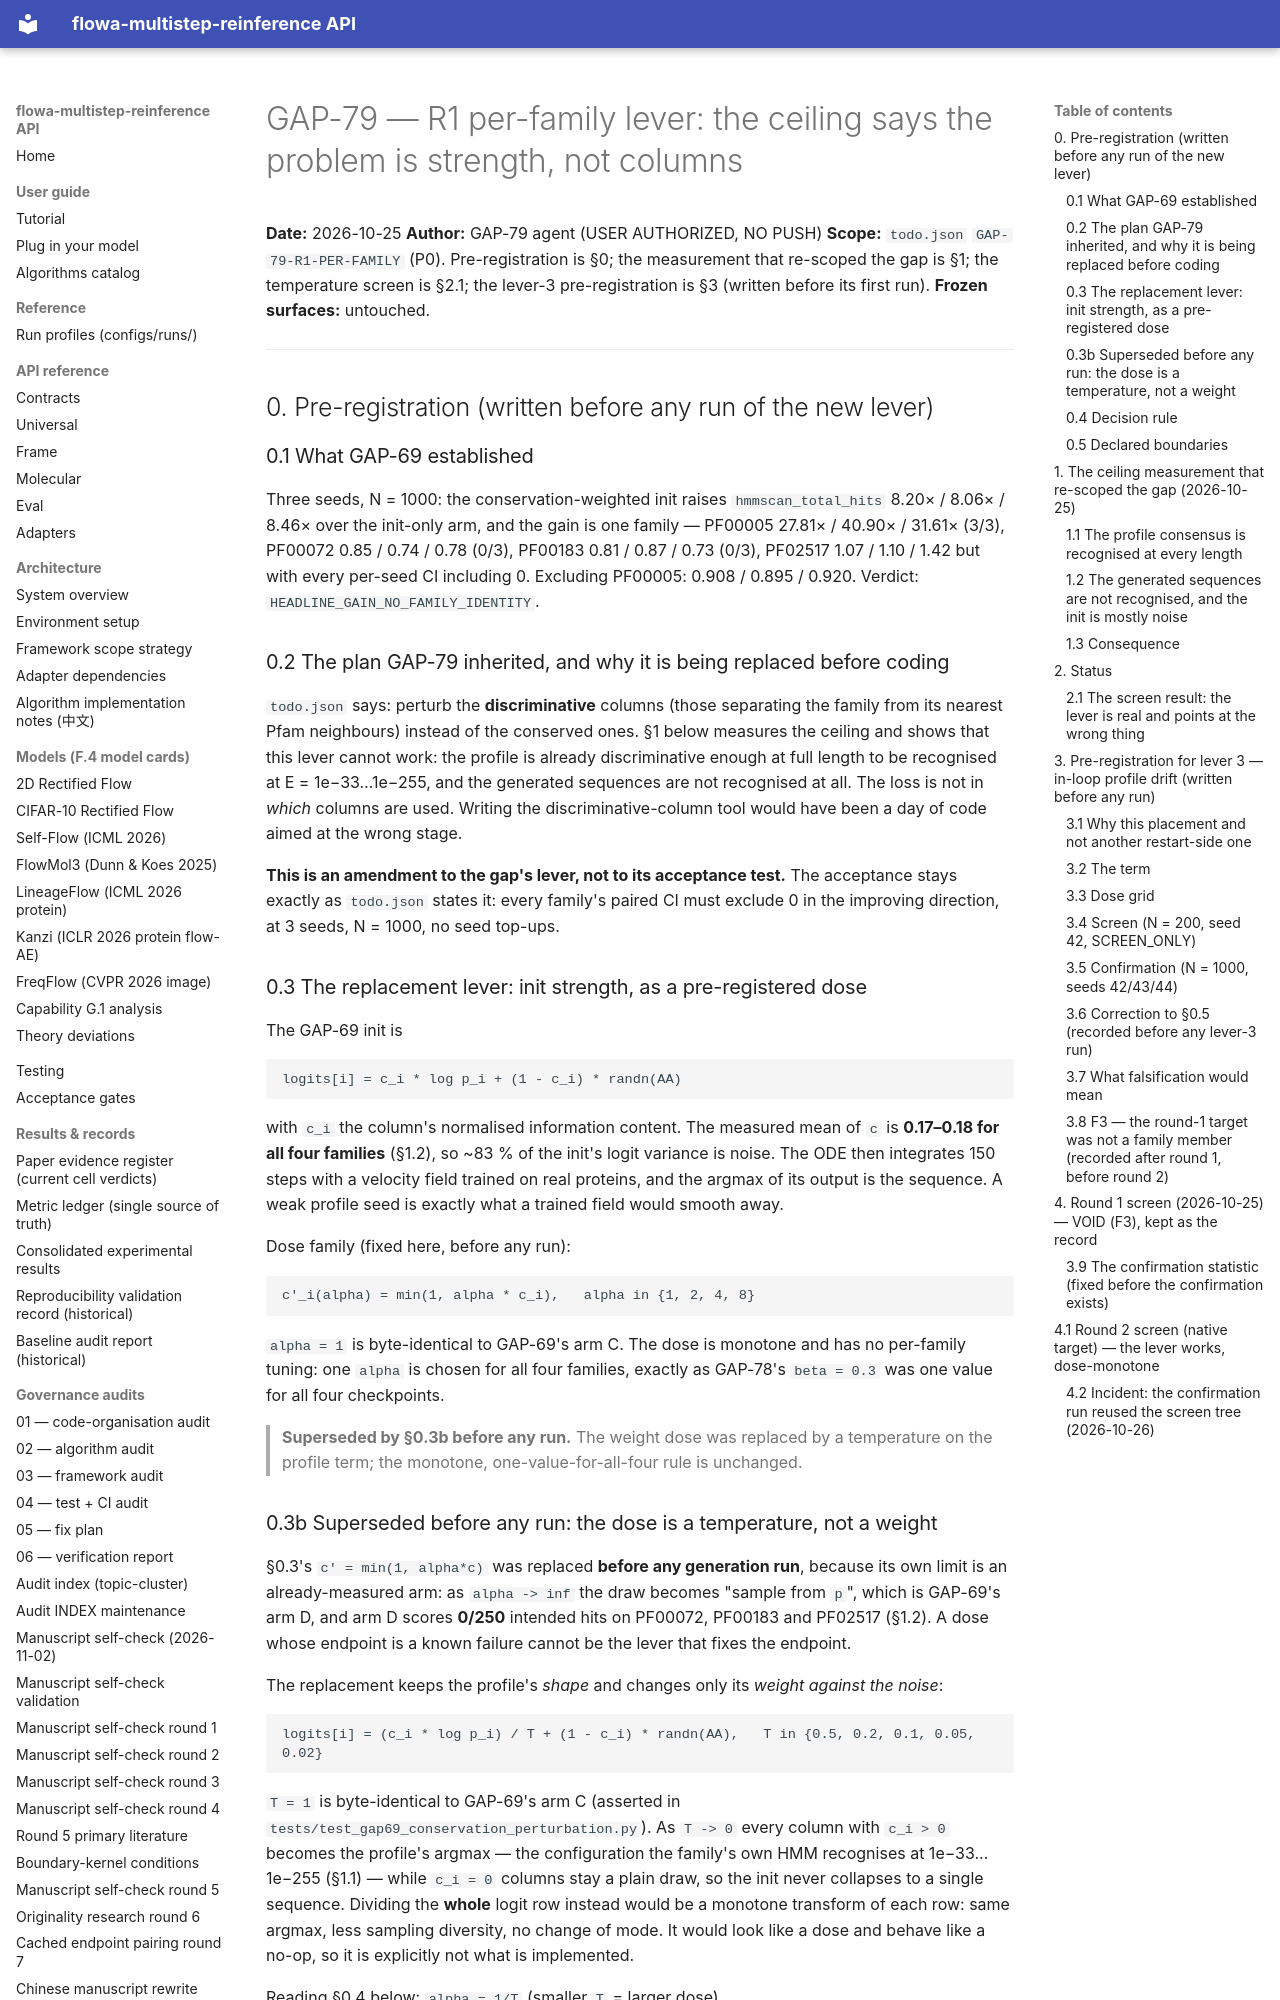

repository: silverenternal/flowa-multistep-reinference · page: audit/gap79-r1-family-lever/index.html · generator: mkdocs

# GAP-79 — R1 per-family lever: the ceiling says the problem is strength, not columns

**Date:** 2026-10-25
**Author:** GAP-79 agent (USER AUTHORIZED, NO PUSH)
**Scope:** `todo.json` `GAP-79-R1-PER-FAMILY` (P0). Pre-registration is §0;
the measurement that re-scoped the gap is §1; the temperature screen is §2.1;
the lever-3 pre-registration is §3 (written before its first run).
**Frozen surfaces:** untouched.

---

## 0. Pre-registration (written before any run of the new lever)

### 0.1 What GAP-69 established

Three seeds, N = 1000: the conservation-weighted init raises `hmmscan_total_hits`
8.20× / 8.06× / 8.46× over the init-only arm, and the gain is one family —
PF00005 27.81× / 40.90× / 31.61× (3/3), PF00072 0.85 / 0.74 / 0.78 (0/3),
PF00183 0.81 / 0.87 / 0.73 (0/3), PF02517 1.07 / 1.10 / 1.42 but with every
per-seed CI including 0. Excluding PF00005: 0.908 / 0.895 / 0.920.
Verdict: `HEADLINE_GAIN_NO_FAMILY_IDENTITY`.

### 0.2 The plan GAP-79 inherited, and why it is being replaced before coding

`todo.json` says: perturb the **discriminative** columns (those separating the
family from its nearest Pfam neighbours) instead of the conserved ones.
§1 below measures the ceiling and shows that this lever cannot work: the
profile is already discriminative enough at full length to be recognised at
E = 1e−33…1e−255, and the generated sequences are not recognised at all. The
loss is not in *which* columns are used. Writing the discriminative-column tool
would have been a day of code aimed at the wrong stage.

**This is an amendment to the gap's lever, not to its acceptance test.** The
acceptance stays exactly as `todo.json` states it: every family's paired CI
must exclude 0 in the improving direction, at 3 seeds, N = 1000, no seed
top-ups.

### 0.3 The replacement lever: init strength, as a pre-registered dose

The GAP-69 init is

```
logits[i] = c_i * log p_i + (1 - c_i) * randn(AA)
```

with `c_i` the column's normalised information content. The measured mean of
`c` is **0.17–0.18 for all four families** (§1.2), so ~83 % of the init's logit
variance is noise. The ODE then integrates 150 steps with a velocity field
trained on real proteins, and the argmax of its output is the sequence. A weak
profile seed is exactly what a trained field would smooth away.

Dose family (fixed here, before any run):

```
c'_i(alpha) = min(1, alpha * c_i),   alpha in {1, 2, 4, 8}
```

`alpha = 1` is byte-identical to GAP-69's arm C. The dose is monotone and has
no per-family tuning: one `alpha` is chosen for all four families, exactly as
GAP-78's `beta = 0.3` was one value for all four checkpoints.

> **Superseded by §0.3b before any run.** The weight dose was replaced by a
> temperature on the profile term; the monotone, one-value-for-all-four rule
> is unchanged.

### 0.3b Superseded before any run: the dose is a temperature, not a weight

§0.3's `c' = min(1, alpha*c)` was replaced **before any generation run**,
because its own limit is an already-measured arm: as `alpha -> inf` the draw
becomes "sample from `p`", which is GAP-69's arm D, and arm D scores
**0/250** intended hits on PF00072, PF00183 and PF02517 (§1.2). A dose whose
endpoint is a known failure cannot be the lever that fixes the endpoint.

The replacement keeps the profile's *shape* and changes only its *weight
against the noise*:

```
logits[i] = (c_i * log p_i) / T + (1 - c_i) * randn(AA),   T in {0.5, 0.2, 0.1, 0.05, 0.02}
```

`T = 1` is byte-identical to GAP-69's arm C (asserted in
`tests/test_gap69_conservation_perturbation.py`). As `T -> 0` every column
with `c_i > 0` becomes the profile's argmax — the configuration the family's
own HMM recognises at 1e−33…1e−255 (§1.1) — while `c_i = 0` columns stay a
plain draw, so the init never collapses to a single sequence. Dividing the
**whole** logit row instead would be a monotone transform of each row: same
argmax, less sampling diversity, no change of mode. It would look like a dose
and behave like a no-op, so it is explicitly not what is implemented.

Reading §0.4 below: `alpha = 1/T` (smaller `T` = larger dose).
